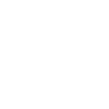
t = 0.00 s
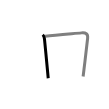
t = 1.50 s
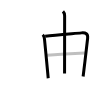
t = 3.25 s
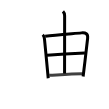
t = 4.75 s
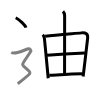
t = 6.50 s
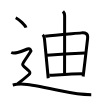
t = 8.00 s

The animated SVG that drew these frames (rendered in a browser with its animation timeline set to each time). Animation: 8 SMIL elements (animate=8); one cycle of 8.00 s.

<svg width="109px" height="109px" viewBox="0 0 px 109px" xmlns="http://www.w3.org/2000/svg" xmlns:xlink="http://www.w3.org/1999/xlink" xml:space="preserve" version="1.1"  baseProfile="full">
<path d="M42.74,34.73c1.01,1.01,1.56,2.51,1.72,4.14c1.04,10.53,2.11,21.66,3.08,32.13c0.23,2.46,0.45,4.88,0.67,7.24" style="fill:none;stroke:black;stroke-width:3;opacity:0">
  <animate attributeType="CSS" attributeName="opacity" from="0" to="1" begin="0s" dur="1s" repeatCount="0" fill="freeze" />
</path>
<path d="M45.18,36.21c10.5-1.24,27.41-2.52,36.33-3.34c4.24-0.39,6.61,0.9,6.12,5.38c-0.92,8.48-2.35,20.47-3.66,31.26c-0.29,2.41-0.58,4.76-0.86,7" style="fill:none;stroke:black;stroke-width:3;opacity:0">
  <animate attributeType="CSS" attributeName="opacity" from="0" to="1" begin="1s" dur="1s" repeatCount="0" fill="freeze" />
</path>
<path d="M62.96,11.32c1.11,1.11,1.67,2.3,1.67,4.43c0,12.72-0.06,54.47-0.06,57.79" style="fill:none;stroke:black;stroke-width:3;opacity:0">
  <animate attributeType="CSS" attributeName="opacity" from="0" to="1" begin="2s" dur="1s" repeatCount="0" fill="freeze" />
</path>
<path d="M46.96,55.3c8.29-0.8,28.16-2.05,37.98-2.39" style="fill:none;stroke:black;stroke-width:3;opacity:0">
  <animate attributeType="CSS" attributeName="opacity" from="0" to="1" begin="3s" dur="1s" repeatCount="0" fill="freeze" />
</path>
<path d="M49.27,75.27c8.87-0.43,22.24-1.28,32.94-1.44" style="fill:none;stroke:black;stroke-width:3;opacity:0">
  <animate attributeType="CSS" attributeName="opacity" from="0" to="1" begin="4s" dur="1s" repeatCount="0" fill="freeze" />
</path>
<path d="M15.71,17.75c3.63,1.74,9.38,7.17,10.29,9.88" style="fill:none;stroke:black;stroke-width:3;opacity:0">
  <animate attributeType="CSS" attributeName="opacity" from="0" to="1" begin="5s" dur="1s" repeatCount="0" fill="freeze" />
</path>
<path d="M11.25,52.5c1.93,0.86,4.39,0.51,6.41-0.02c3.71-0.98,8.72-3.01,9.84-3.48c2.38-1,3.96,1.22,3,2.75C20.62,67.5,20.12,62.62,29,71c1.22,1.15,1.21,2.45-0.25,3.75c-2.25,2-7.88,6.62-11,9" style="fill:none;stroke:black;stroke-width:3;opacity:0">
  <animate attributeType="CSS" attributeName="opacity" from="0" to="1" begin="6s" dur="1s" repeatCount="0" fill="freeze" />
</path>
<path d="M12.75,84.99c3.38-0.86,9.79-0.99,14.38-0.58c6.5,0.59,30.36,5.68,34.83,6.67c12.12,2.69,18.79,3.54,29.29,3.61" style="fill:none;stroke:black;stroke-width:3;opacity:0">
  <animate attributeType="CSS" attributeName="opacity" from="0" to="1" begin="7s" dur="1s" repeatCount="0" fill="freeze" />
</path>
</svg>
